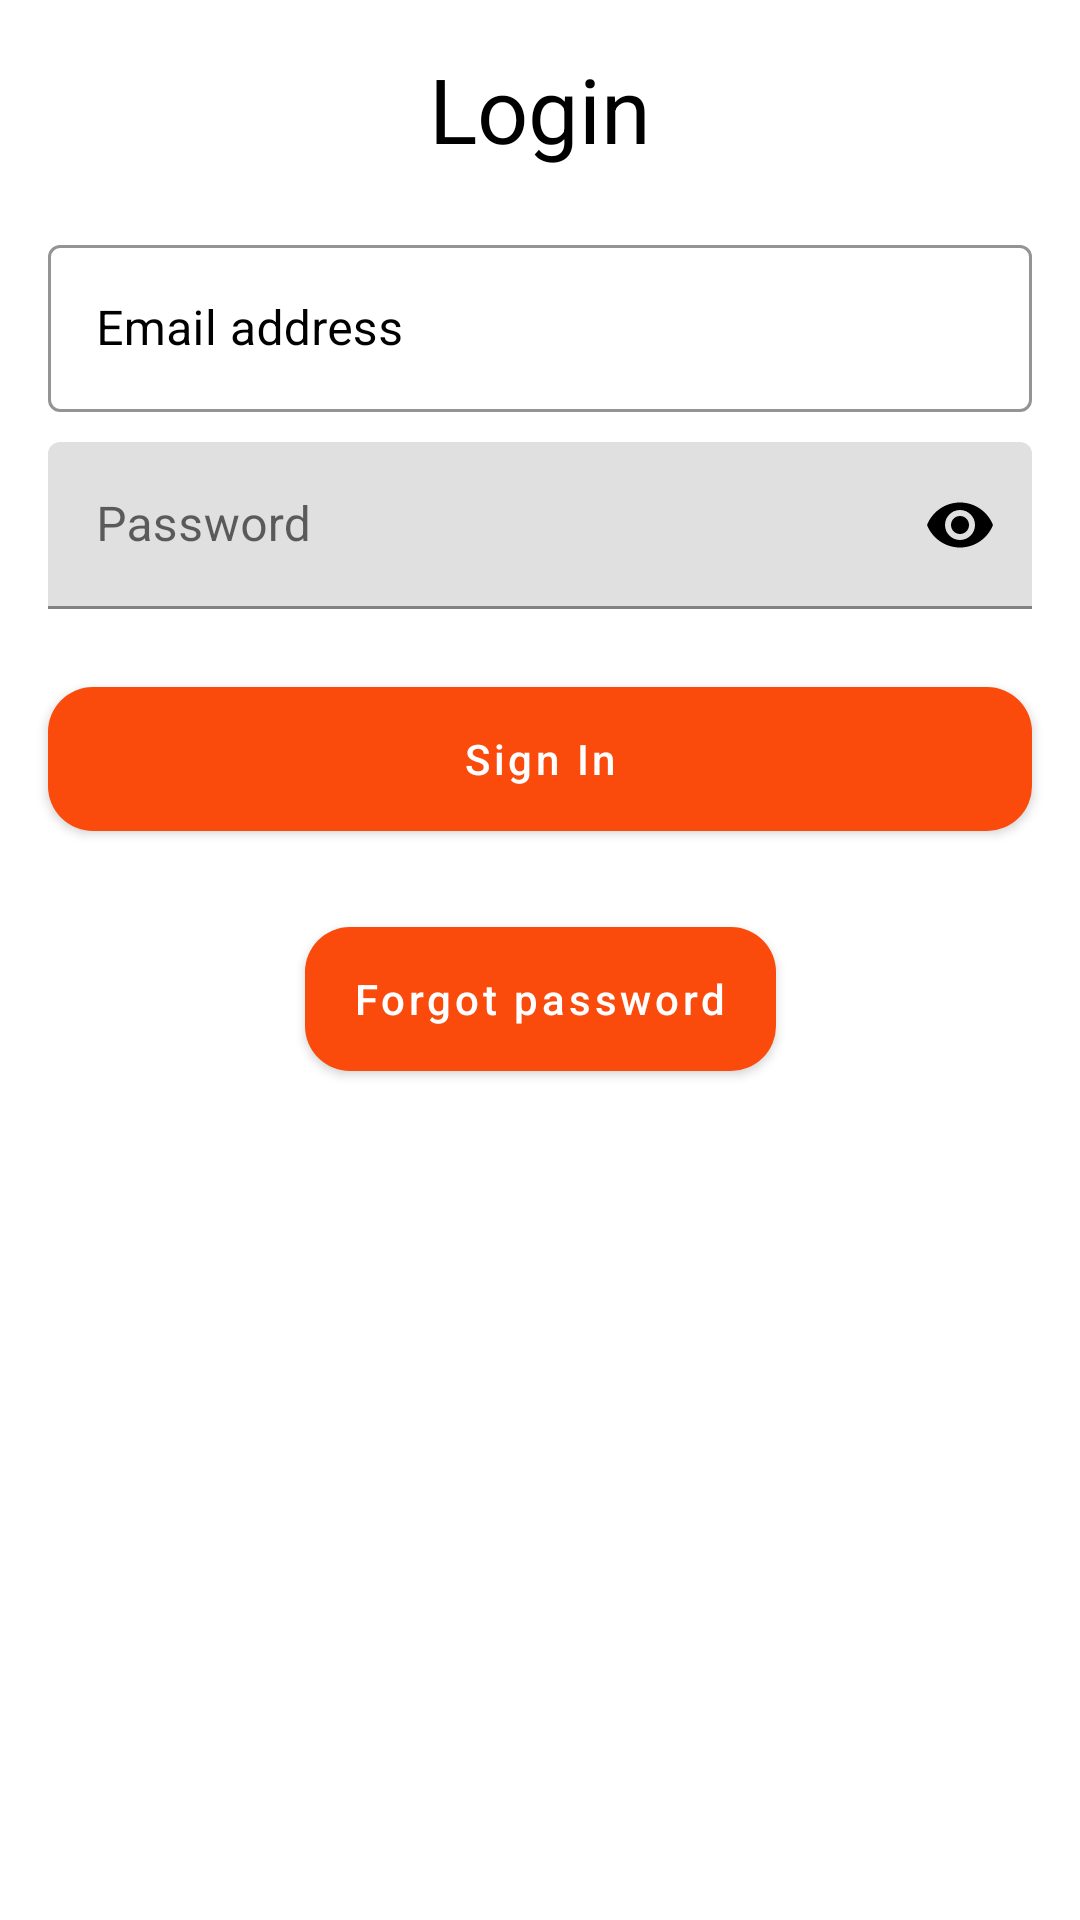

Write the Android layout XML for this screen, with the resource values it uses.
<!-- AndroidManifest.xml: application theme Theme.ChakulaPap -->
<!-- res/layout/fragment_admin_login.xml -->
<?xml version="1.0" encoding="utf-8"?>
<androidx.constraintlayout.widget.ConstraintLayout xmlns:android="http://schemas.android.com/apk/res/android"
    xmlns:app="http://schemas.android.com/apk/res-auto"
    xmlns:tools="http://schemas.android.com/tools"
    android:layout_width="match_parent"
    android:layout_height="match_parent"
    tools:context=".auth.LoginFragment">

    <com.google.android.material.textview.MaterialTextView
        android:id="@+id/materialTextView2login"
        android:layout_width="0dp"
        android:layout_height="wrap_content"
        android:layout_marginTop="16dp"
        android:text="Login"
        android:textAlignment="center"
        android:textColor="@color/black"
        android:textSize="30sp"
        app:layout_constraintEnd_toEndOf="parent"
        app:layout_constraintStart_toStartOf="parent"
        app:layout_constraintTop_toTopOf="parent" />

    <com.google.android.material.textfield.TextInputLayout
        android:id="@+id/emailEditText"
        style="@style/Widget.MaterialComponents.TextInputLayout.OutlinedBox"
        android:layout_width="match_parent"
        android:layout_height="wrap_content"
        android:layout_marginStart="16dp"
        android:layout_marginTop="20dp"
        android:layout_marginEnd="16dp"
        android:hint="Email address"
        android:textColorHint="@color/black"
        app:boxStrokeColor="@color/black"
        app:boxStrokeWidthFocused="2dp"
        app:endIconMode="clear_text"
        app:endIconTint="@color/black"
        app:hintTextColor="@color/black"
        app:layout_constraintEnd_toEndOf="parent"
        app:layout_constraintStart_toStartOf="parent"
        app:layout_constraintTop_toBottomOf="@+id/materialTextView2login"
        app:startIconDrawable="@drawable/ic_baseline_mail_24"
        app:startIconTint="@color/black">

        <com.google.android.material.textfield.TextInputEditText
            android:layout_width="match_parent"
            android:layout_height="wrap_content"
            android:inputType="textEmailAddress" />
    </com.google.android.material.textfield.TextInputLayout>

    <com.google.android.material.textfield.TextInputLayout
        android:id="@+id/passwordEditText"
        android:layout_width="match_parent"
        android:layout_height="wrap_content"
        android:layout_marginStart="16dp"
        android:layout_marginTop="10dp"
        android:layout_marginEnd="16dp"
        android:hint="Password"
        app:boxStrokeColor="@color/black"
        app:boxStrokeWidthFocused="2dp"
        app:endIconMode="password_toggle"
        app:endIconTint="@color/black"
        app:hintTextColor="@color/black"
        app:layout_constraintEnd_toEndOf="@+id/emailEditText"
        app:layout_constraintStart_toStartOf="@+id/emailEditText"
        app:layout_constraintTop_toBottomOf="@+id/emailEditText"
        app:startIconDrawable="@drawable/ic_baseline_mail_24"
        app:startIconTint="@color/black">

        <com.google.android.material.textfield.TextInputEditText
            android:layout_width="match_parent"
            android:layout_height="wrap_content"
            android:inputType="textPassword" />
    </com.google.android.material.textfield.TextInputLayout>

    <com.google.android.material.button.MaterialButton
        android:id="@+id/signinButton"
        android:layout_width="0dp"
        android:layout_height="60dp"
        android:layout_marginTop="20dp"
        android:paddingTop="10dp"
        android:paddingBottom="10dp"
        android:text="Sign In"
        android:textAllCaps="false"
        android:textSize="14sp"
        app:cornerRadius="15dp"
        app:layout_constraintEnd_toEndOf="@+id/passwordEditText"
        app:layout_constraintHorizontal_bias="1.0"
        app:layout_constraintStart_toStartOf="@+id/passwordEditText"
        app:layout_constraintTop_toBottomOf="@+id/passwordEditText" />

    <com.google.android.material.button.MaterialButton
        android:id="@+id/forgot_pass"
        android:layout_width="wrap_content"
        android:layout_height="60dp"
        android:layout_marginTop="20dp"
        android:paddingTop="10dp"
        android:paddingBottom="10dp"
        android:text="Forgot password"
        android:textAllCaps="false"
        android:textSize="14sp"
        app:cornerRadius="15dp"
        app:layout_constraintEnd_toEndOf="parent"
        app:layout_constraintStart_toStartOf="parent"
        app:layout_constraintTop_toBottomOf="@+id/signinButton" />

  

    <ProgressBar
        android:id="@+id/login_progressBar"
        style="?android:attr/progressBarStyle"
        android:layout_width="wrap_content"
        android:layout_height="wrap_content"
        android:visibility="invisible"
        app:layout_constraintBottom_toBottomOf="parent"
        app:layout_constraintEnd_toEndOf="parent"
        app:layout_constraintStart_toStartOf="parent"
        app:layout_constraintTop_toTopOf="parent"
        app:layout_constraintVertical_bias="0.23000002" />

</androidx.constraintlayout.widget.ConstraintLayout>
<!-- resources referenced by this layout -->
<resources>
  <color name="black">#FF000000</color>
  <style name="Theme.ChakulaPap" parent="Theme.MaterialComponents.DayNight.DarkActionBar">
          
          <item name="colorPrimary">@color/main</item>
          <item name="colorPrimaryVariant">@color/main</item>
          <item name="colorOnPrimary">@color/white</item>
          
          <item name="colorSecondary">@color/teal_200</item>
          <item name="colorSecondaryVariant">@color/teal_700</item>
          <item name="colorOnSecondary">@color/black</item>
          
          <item name="android:statusBarColor" tools:targetApi="l">?attr/colorPrimaryVariant</item>
          
      </style>
  <color name="main">#FA4A0C</color>
  <color name="white">#FFFFFFFF</color>
  <color name="teal_200">#FF03DAC5</color>
  <color name="teal_700">#FF018786</color>
</resources>
